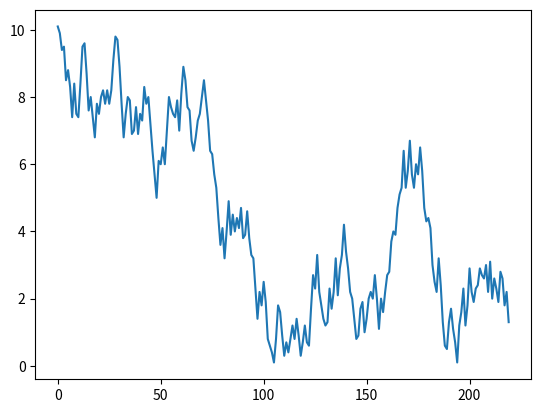

This figure's Python source:
import matplotlib.pyplot as plt
from random import choice, randint


upper_limit = 12
value = 10           # initial value


change = [(i / 10) for i in range(1, upper_limit)]
values = []


for i in range(220):
    if randint(0,1):
        value += choice(change)
    else:
        value -= choice(change)
        if value < 0:
            value *= -1
    values.append(value)

        
plt.plot(values)
# plt.ylabel('y axis')
plt.show()
